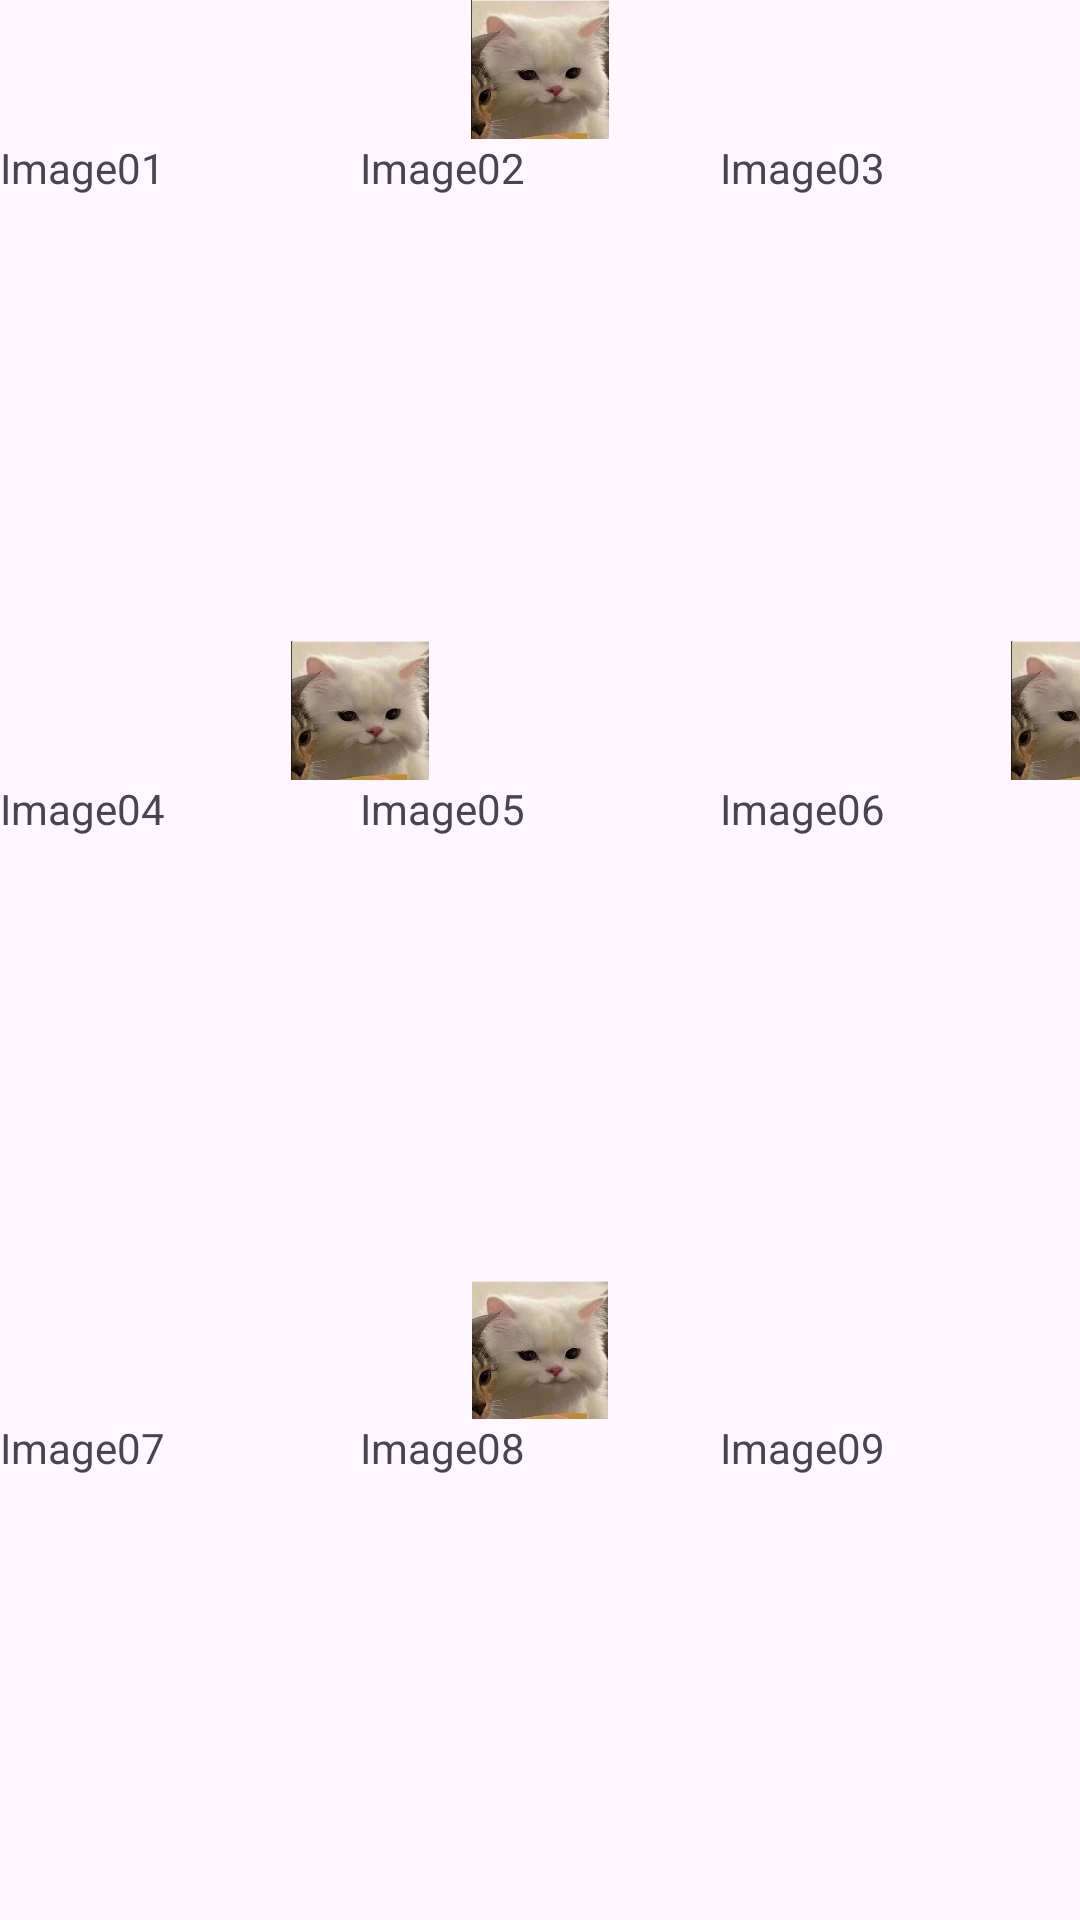

This screen was rendered from an Android layout file. Write that file and the resources it references.
<!-- AndroidManifest.xml: application theme Theme.AppDev23S_A04 -->
<!-- res/layout/activity_layout.xml -->
<?xml version="1.0" encoding="utf-8"?>
<androidx.constraintlayout.widget.ConstraintLayout xmlns:android="http://schemas.android.com/apk/res/android"
    xmlns:app="http://schemas.android.com/apk/res-auto"
    xmlns:tools="http://schemas.android.com/tools"
    android:layout_width="match_parent"
    android:layout_height="match_parent"
    tools:context=".LinearLayoutActivity">

    <LinearLayout
        android:layout_width="match_parent"
        android:layout_height="match_parent"
        android:orientation="vertical">

        <LinearLayout
            android:layout_width="wrap_content"
            android:layout_height="wrap_content"
            android:layout_weight="1"
            android:orientation="horizontal">

            <ImageView
                android:id="@+id/imageView"
                android:layout_width="wrap_content"
                android:layout_height="wrap_content"
                android:layout_weight="1"
                app:srcCompat="@drawable/rick" />

            <ImageView
                android:id="@+id/imageView2"
                android:layout_width="wrap_content"
                android:layout_height="wrap_content"
                android:layout_weight="1"
                app:srcCompat="@drawable/cat" />

            <ImageView
                android:id="@+id/imageView3"
                android:layout_width="wrap_content"
                android:layout_height="wrap_content"
                android:layout_weight="1"
                app:srcCompat="@drawable/rick" />
        </LinearLayout>

        <LinearLayout
            android:layout_width="match_parent"
            android:layout_height="match_parent"
            android:layout_weight="1"
            android:orientation="horizontal">

            <TextView
                android:id="@+id/image01"
                android:layout_width="wrap_content"
                android:layout_height="wrap_content"
                android:layout_weight="1"
                android:text="Image01" />

            <TextView
                android:id="@+id/image02"
                android:layout_width="wrap_content"
                android:layout_height="wrap_content"
                android:layout_weight="1"
                android:text="Image02" />

            <TextView
                android:id="@+id/image03"
                android:layout_width="wrap_content"
                android:layout_height="wrap_content"
                android:layout_weight="1"
                android:text="Image03" />
        </LinearLayout>

        <LinearLayout
            android:layout_width="wrap_content"
            android:layout_height="wrap_content"
            android:layout_weight="1"
            android:orientation="horizontal">

            <ImageView
                android:id="@+id/imageView4"
                android:layout_width="wrap_content"
                android:layout_height="wrap_content"
                android:layout_weight="1"
                app:srcCompat="@drawable/cat" />

            <ImageView
                android:id="@+id/imageView5"
                android:layout_width="wrap_content"
                android:layout_height="wrap_content"
                android:layout_weight="1"
                app:srcCompat="@drawable/rick" />

            <ImageView
                android:id="@+id/imageView6"
                android:layout_width="wrap_content"
                android:layout_height="wrap_content"
                android:layout_weight="1"
                app:srcCompat="@drawable/cat" />
        </LinearLayout>

        <LinearLayout
            android:layout_width="match_parent"
            android:layout_height="match_parent"
            android:layout_weight="1"
            android:orientation="horizontal">

            <TextView
                android:id="@+id/image04"
                android:layout_width="wrap_content"
                android:layout_height="wrap_content"
                android:layout_weight="1"
                android:text="Image04" />

            <TextView
                android:id="@+id/image05"
                android:layout_width="wrap_content"
                android:layout_height="wrap_content"
                android:layout_weight="1"
                android:text="Image05" />

            <TextView
                android:id="@+id/image06"
                android:layout_width="wrap_content"
                android:layout_height="wrap_content"
                android:layout_weight="1"
                android:text="Image06" />
        </LinearLayout>

        <LinearLayout
            android:layout_width="wrap_content"
            android:layout_height="wrap_content"
            android:layout_weight="1"
            android:orientation="horizontal">

            <ImageView
                android:id="@+id/imageView7"
                android:layout_width="wrap_content"
                android:layout_height="wrap_content"
                android:layout_weight="1"
                app:srcCompat="@drawable/rick" />

            <ImageView
                android:id="@+id/imageView8"
                android:layout_width="wrap_content"
                android:layout_height="wrap_content"
                android:layout_weight="1"
                app:srcCompat="@drawable/cat" />

            <ImageView
                android:id="@+id/imageView9"
                android:layout_width="wrap_content"
                android:layout_height="wrap_content"
                android:layout_weight="1"
                app:srcCompat="@drawable/rick" />
        </LinearLayout>

        <LinearLayout
            android:layout_width="match_parent"
            android:layout_height="match_parent"
            android:layout_weight="1"
            android:orientation="horizontal">

            <TextView
                android:id="@+id/image07"
                android:layout_width="wrap_content"
                android:layout_height="wrap_content"
                android:layout_weight="1"
                android:text="Image07" />

            <TextView
                android:id="@+id/image08"
                android:layout_width="wrap_content"
                android:layout_height="wrap_content"
                android:layout_weight="1"
                android:text="Image08" />

            <TextView
                android:id="@+id/image09"
                android:layout_width="wrap_content"
                android:layout_height="wrap_content"
                android:layout_weight="1"
                android:text="Image09" />
        </LinearLayout>
    </LinearLayout>
</androidx.constraintlayout.widget.ConstraintLayout>
<!-- resources referenced by this layout -->
<resources>
  <!-- drawable cat: png bitmap (drawable, 255967 bytes) -->
  <style name="Theme.AppDev23S_A04" parent="Base.Theme.AppDev23S_A04" />
  <style name="Base.Theme.AppDev23S_A04" parent="Theme.Material3.DayNight.NoActionBar">
          
          
      </style>
</resources>
